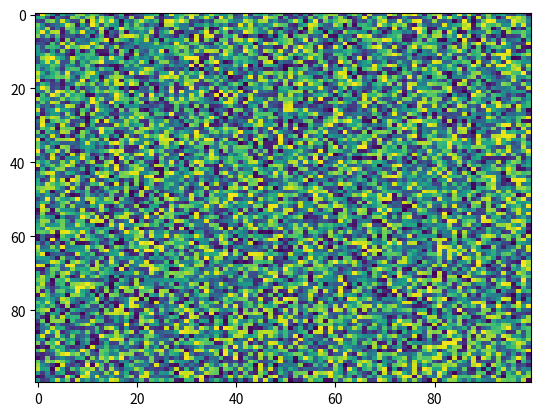

This chart was generated by the following Python code:
import matplotlib.pyplot as plt
import numpy as np
X = np.random.rand(100, 100)
plt.imshow(cmap='viridis', interpolation='nearest', aspect='auto', X=X, alpha=None, url=None, norm=None, interpolation_stage=None)
